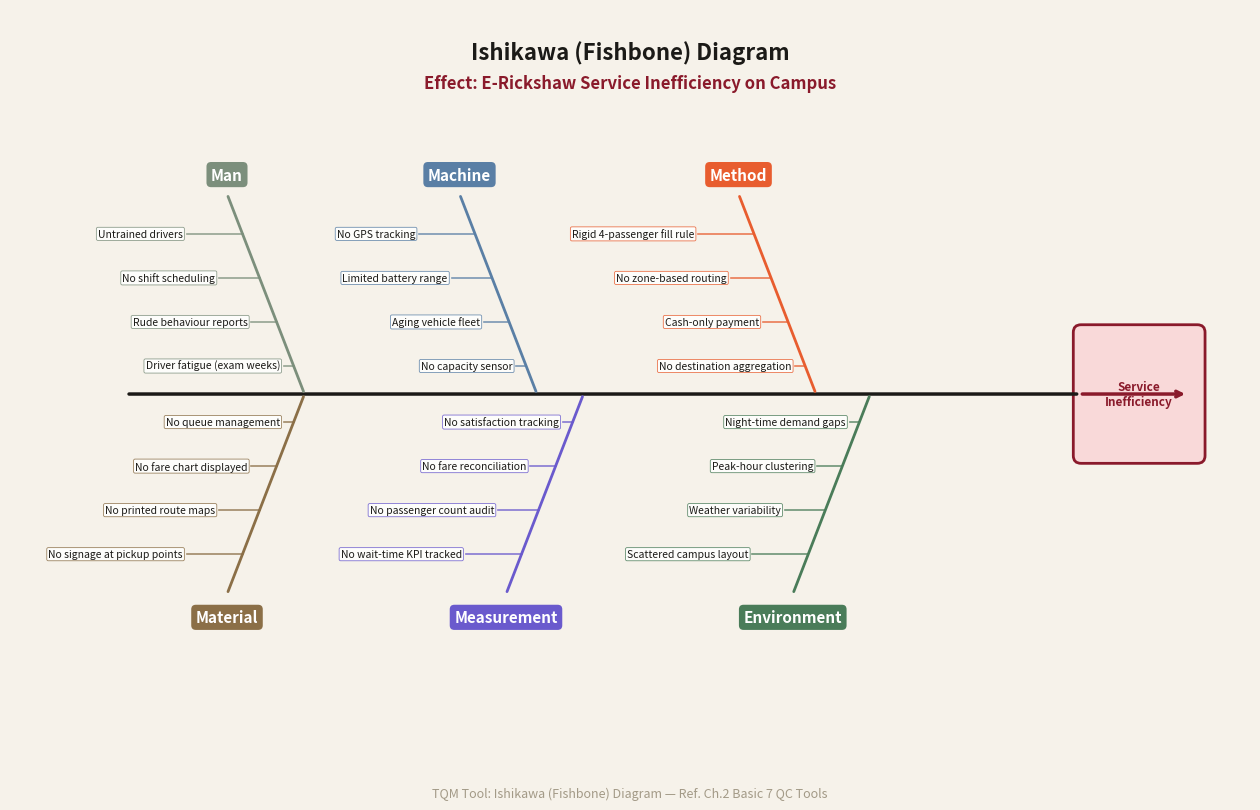

Recreate this plot in Python. (Note: this script raises an exception after producing the figure.)
"""
build_all_diagrams.py
TQM Project — Team D
Generates 8 analysis diagrams (Pareto is pre-built by Team C-2).
Run with: /home/pratham/pratham/QM_project/.venv/bin/python build_all_diagrams.py
"""

import matplotlib
matplotlib.use("Agg")
import matplotlib.pyplot as plt
import matplotlib.patches as mpatches
from matplotlib.patches import FancyBboxPatch, FancyArrowPatch
import matplotlib.patheffects as pe
import numpy as np
import pandas as pd
import os
import textwrap
import csv
import math

# ── Palette ──────────────────────────────────────────────────────────────────
INK       = "#1B1A17"
TERRACOTA = "#E85D2F"
SAGE      = "#7C8F7C"
MAROON    = "#8A1A2B"
OFFWHITE  = "#F6F2EA"
MUTED     = "#A39A87"
LIGHTBG   = "#EDE8DE"

BASE = "/home/pratham/pratham/QM_project/deliverables/analysis"

def footer(ax, tool_name, chapter_ref):
    ax.annotate(
        f"TQM Tool: {tool_name} — Ref. Ch.{chapter_ref}",
        xy=(0.5, -0.01), xycoords="axes fraction",
        ha="center", va="top", fontsize=9, color=MUTED,
        annotation_clip=False
    )

def save(fig, folder, filename="diagram.png"):
    path = os.path.join(BASE, folder, filename)
    fig.savefig(path, dpi=150, bbox_inches="tight",
                facecolor=OFFWHITE)
    print(f"  Saved: {path}")
    plt.close(fig)


# ═══════════════════════════════════════════════════════════════════════════
# 01 — ISHIKAWA (Fishbone)
# ═══════════════════════════════════════════════════════════════════════════
def build_ishikawa():
    print("Building 01_ishikawa …")
    fig, ax = plt.subplots(figsize=(16, 10), facecolor=OFFWHITE)
    ax.set_facecolor(OFFWHITE)
    ax.set_xlim(0, 16)
    ax.set_ylim(0, 10)
    ax.axis("off")

    # Title
    ax.text(8, 9.6, "Ishikawa (Fishbone) Diagram",
            ha="center", va="top", fontsize=16, fontweight="bold", color=INK)
    ax.text(8, 9.15, "Effect: E-Rickshaw Service Inefficiency on Campus",
            ha="center", va="top", fontsize=12, color=MAROON, fontweight="bold")

    # Head box (effect)
    head_x, head_y = 15.2, 5.0
    ax.annotate("",
                xy=(head_x, head_y), xytext=(13.8, head_y),
                arrowprops=dict(arrowstyle="->", lw=2.5, color=MAROON))
    effect_box = FancyBboxPatch((13.82, 4.2), 1.5, 1.6,
                                boxstyle="round,pad=0.1",
                                linewidth=2, edgecolor=MAROON,
                                facecolor="#F9D9D9")
    ax.add_patch(effect_box)
    ax.text(14.57, 5.0, "Service\nInefficiency",
            ha="center", va="center", fontsize=8.5, fontweight="bold",
            color=MAROON)

    # Main spine
    ax.annotate("",
                xy=(13.8, 5.0), xytext=(1.5, 5.0),
                arrowprops=dict(arrowstyle="-", lw=2.5, color=INK))

    # Ribs: (x of rib base on spine, side, label, subcauses)
    ribs = [
        (3.2,  "top", "Man", [
            "Untrained drivers",
            "No shift scheduling",
            "Rude behaviour reports",
            "Driver fatigue (exam weeks)"
        ]),
        (6.2,  "top", "Machine", [
            "No GPS tracking",
            "Limited battery range",
            "Aging vehicle fleet",
            "No capacity sensor"
        ]),
        (9.8,  "top", "Method", [
            "Rigid 4-passenger fill rule",
            "No zone-based routing",
            "Cash-only payment",
            "No destination aggregation"
        ]),
        (3.2,  "bot", "Material", [
            "No signage at pickup points",
            "No printed route maps",
            "No fare chart displayed",
            "No queue management"
        ]),
        (6.8,  "bot", "Measurement", [
            "No wait-time KPI tracked",
            "No passenger count audit",
            "No fare reconciliation",
            "No satisfaction tracking"
        ]),
        (10.5, "bot", "Environment", [
            "Scattered campus layout",
            "Weather variability",
            "Peak-hour clustering",
            "Night-time demand gaps"
        ]),
    ]

    rib_colors_top = [SAGE, "#5A7FA5", TERRACOTA]
    rib_colors_bot = ["#8B6F47", "#6A5ACD", "#4A7C59"]

    for i, (xb, side, label, subs) in enumerate(ribs):
        is_top = (side == "top")
        col_set = rib_colors_top if is_top else rib_colors_bot
        cidx = i % 3
        rib_color = col_set[cidx]

        rib_tip_y = 7.6 if is_top else 2.4
        sign = 1 if is_top else -1

        # Diagonal rib
        ax.annotate("",
                    xy=(xb + 0.6, 5.0), xytext=(xb - 0.4, rib_tip_y),
                    arrowprops=dict(arrowstyle="-", lw=2.0, color=rib_color))

        # Rib label box
        lbl_y = 7.85 if is_top else 2.1
        ax.text(xb - 0.4, lbl_y, label,
                ha="center", va="center",
                fontsize=11, fontweight="bold", color="white",
                bbox=dict(boxstyle="round,pad=0.3", facecolor=rib_color,
                          edgecolor="none"))

        # Sub-causes — branch off rib as small perpendicular lines
        for j, sub in enumerate(subs):
            t = 0.2 + j * 0.22          # param along rib 0→1
            rx = (xb - 0.4) + t * ((xb + 0.6) - (xb - 0.4))
            ry = rib_tip_y + t * (5.0 - rib_tip_y)

            # small horizontal branch
            branch_x = rx - 0.9 * (1 - t)
            branch_y = ry + sign * 0.0  # same y
            ax.plot([rx, branch_x], [ry, ry], lw=1.2, color=rib_color, alpha=0.8)

            ha = "right"
            ax.text(branch_x - 0.05, ry, sub,
                    ha=ha, va="center", fontsize=7.5, color=INK,
                    bbox=dict(boxstyle="round,pad=0.15", facecolor="white",
                              edgecolor=rib_color, alpha=0.85, linewidth=0.6))

    footer(ax, "Ishikawa (Fishbone) Diagram", "2 Basic 7 QC Tools")
    save(fig, "01_ishikawa")


# ═══════════════════════════════════════════════════════════════════════════
# 02 — 5 WHYS
# ═══════════════════════════════════════════════════════════════════════════
def build_five_whys():
    print("Building 02_five_whys …")
    fig, ax = plt.subplots(figsize=(10, 14), facecolor=OFFWHITE)
    ax.set_facecolor(OFFWHITE)
    ax.set_xlim(0, 10)
    ax.set_ylim(0, 14)
    ax.axis("off")

    ax.text(5, 13.6, "5 Whys Analysis",
            ha="center", va="top", fontsize=16, fontweight="bold", color=INK)

    entries = [
        ("Problem Statement",
         "Why do students waste time waiting for E-ricks?",
         "#E8F4F8", "#2980B9"),
        ("Why 1",
         "Drivers wait until 4 passengers are filled before departing.",
         "#EDF7ED", SAGE),
        ("Why 2",
         "Driver earning is tied to seat-fills per trip, not per ride completed.",
         "#EDF7ED", SAGE),
        ("Why 3",
         "No zone-aggregation aligns student demand spatially in advance.",
         "#EDF7ED", SAGE),
        ("Why 4",
         "Bookings are not visible to drivers ahead of departure time.",
         "#EDF7ED", SAGE),
        ("Why 5",
         "There is no digital booking system linking students to nearby E-ricks.",
         "#EDF7ED", SAGE),
        ("Root Cause",
         "Absence of an app-based booking and aggregation layer.",
         "#F9E8E8", MAROON),
    ]

    box_h = 1.3
    box_w = 8.0
    box_x = 1.0
    gap   = 0.45
    start_y = 13.0

    positions = []
    for k, (tag, text, face, border) in enumerate(entries):
        y_top = start_y - k * (box_h + gap)
        positions.append(y_top)

        rect = FancyBboxPatch((box_x, y_top - box_h), box_w, box_h,
                               boxstyle="round,pad=0.1",
                               linewidth=2.0, edgecolor=border,
                               facecolor=face)
        ax.add_patch(rect)

        ax.text(box_x + 0.35, y_top - 0.28, tag,
                ha="left", va="top", fontsize=9, fontweight="bold",
                color=border)
        wrapped = textwrap.fill(text, width=62)
        ax.text(box_x + 0.35, y_top - 0.55, wrapped,
                ha="left", va="top", fontsize=10, color=INK,
                linespacing=1.4)

        # Arrow down to next box
        if k < len(entries) - 1:
            arrow_y_start = y_top - box_h - 0.02
            arrow_y_end   = y_top - box_h - gap + 0.02
            ax.annotate("",
                        xy=(5.0, arrow_y_end),
                        xytext=(5.0, arrow_y_start),
                        arrowprops=dict(arrowstyle="-|>",
                                        lw=2.0, color=INK,
                                        mutation_scale=18))

    footer(ax, "5 Whys Root Cause Analysis", "2 Basic 7 QC Tools")
    save(fig, "02_five_whys")


# ═══════════════════════════════════════════════════════════════════════════
# 04 — SIPOC
# ═══════════════════════════════════════════════════════════════════════════
def build_sipoc():
    print("Building 04_sipoc …")
    fig, ax = plt.subplots(figsize=(18, 10), facecolor=OFFWHITE)
    ax.set_facecolor(OFFWHITE)
    ax.set_xlim(0, 18)
    ax.set_ylim(0, 10)
    ax.axis("off")

    ax.text(9, 9.7, "SIPOC — Current E-Rick Ride Process",
            ha="center", va="top", fontsize=16, fontweight="bold", color=INK)

    headers = ["Suppliers (S)", "Inputs (I)", "Process (P)", "Outputs (O)", "Customers (C)"]
    header_colors = ["#2C5F8A", "#3A7A4F", TERRACOTA, "#7A4F3A", "#5A3A7A"]

    col_data = [
        # Suppliers
        [
            "E-rickshaw drivers",
            "Campus administration\n(route policy)",
            "Electricity provider\n(charging infrastructure)",
            "Cash currency\n(fare payment medium)"
        ],
        # Inputs
        [
            "Driver availability\n& shift coverage",
            "Battery charge level\nper trip",
            "Fare rate schedule",
            "Student ride demand\n(uncoordinated)",
            "Physical ride capacity\n(4 seats)"
        ],
        # Process steps
        [
            "1. Student waits at\n   pickup point",
            "2. Board when 4\n   passengers assembled",
            "3. Driver chooses route\n   by majority preference",
            "4. Drop-off students\n   in sequence",
            "5. Pay cash at\n   each drop-off",
            "6. Driver returns\n   empty to home zone"
        ],
        # Outputs
        [
            "Passenger transport\n(primary service)",
            "Revenue for driver\n(per filled trip)",
            "Time-cost to student\n(wait + detour)",
            "Reconciled cash\n(partial, error-prone)"
        ],
        # Customers
        [
            "Students (primary\nservice recipients)",
            "Drivers (income\nbeneficiaries)",
            "Campus admin\n(indirect: traffic\n& parking relief)"
        ]
    ]

    col_w = 18 / 5
    header_h = 1.0
    body_top = 8.6
    body_h = 8.0

    for ci, (hdr, col, hcol) in enumerate(zip(headers, col_data, header_colors)):
        x0 = ci * col_w
        # Header
        hrect = FancyBboxPatch((x0 + 0.06, 9.0 - 0.5), col_w - 0.12, 0.7,
                               boxstyle="round,pad=0.05",
                               facecolor=hcol, edgecolor="none")
        ax.add_patch(hrect)
        ax.text(x0 + col_w / 2, 8.68, hdr,
                ha="center", va="center", fontsize=10,
                fontweight="bold", color="white")

        # Body background
        brect = FancyBboxPatch((x0 + 0.06, 0.4), col_w - 0.12, body_h - 0.2,
                               boxstyle="round,pad=0.05",
                               facecolor="white", edgecolor=MUTED, linewidth=0.8)
        ax.add_patch(brect)

        # Row items
        row_h = (body_h - 0.4) / max(len(col), 1)
        for ri, item in enumerate(col):
            iy = body_h + 0.4 - (ri + 0.5) * row_h - 0.1
            # Bullet line
            ax.text(x0 + 0.3, iy + 0.05, "•", ha="left", va="center",
                    fontsize=11, color=hcol)
            ax.text(x0 + 0.55, iy, item,
                    ha="left", va="center", fontsize=8.8, color=INK,
                    linespacing=1.3)
            # Divider
            if ri < len(col) - 1:
                dy = body_h + 0.4 - (ri + 1) * row_h - 0.1
                ax.plot([x0 + 0.15, x0 + col_w - 0.15], [dy, dy],
                        lw=0.5, color=MUTED, alpha=0.5)

        # Column divider
        if ci < 4:
            ax.plot([x0 + col_w, x0 + col_w], [0.35, 9.1],
                    lw=1.2, color=MUTED, alpha=0.6)

    # Outer border
    outer = FancyBboxPatch((0.03, 0.3), 17.94, 8.85,
                           boxstyle="round,pad=0.05",
                           facecolor="none", edgecolor=INK, linewidth=1.5)
    ax.add_patch(outer)

    footer(ax, "SIPOC Diagram", "2 Process Scoping")
    save(fig, "04_sipoc")


# ═══════════════════════════════════════════════════════════════════════════
# 05 — FLOWCHART Current vs Future
# ═══════════════════════════════════════════════════════════════════════════
def build_flowchart():
    print("Building 05_flowchart_current_vs_future …")
    fig, (ax_l, ax_r) = plt.subplots(1, 2, figsize=(18, 14),
                                      facecolor=OFFWHITE)
    for ax in [ax_l, ax_r]:
        ax.set_facecolor(OFFWHITE)
        ax.set_xlim(0, 8)
        ax.set_ylim(0, 14)
        ax.axis("off")

    fig.suptitle("Process Flowchart: Current State vs Future State (App)",
                 fontsize=16, fontweight="bold", color=INK, y=0.99)

    def draw_box(ax, x, y, w, h, text, shape="rect",
                 fc="white", ec=INK, fontsize=9):
        """Draw a flowchart box. shape: rect | diamond | oval"""
        if shape == "oval":
            ellipse = mpatches.Ellipse((x + w/2, y + h/2), w, h,
                                       facecolor=fc, edgecolor=ec, linewidth=1.5)
            ax.add_patch(ellipse)
        elif shape == "diamond":
            cx, cy = x + w/2, y + h/2
            diamond = plt.Polygon(
                [[cx, cy + h/2], [cx + w/2, cy],
                 [cx, cy - h/2], [cx - w/2, cy]],
                closed=True, facecolor=fc, edgecolor=ec, linewidth=1.5
            )
            ax.add_patch(diamond)
        else:
            rect = FancyBboxPatch((x, y), w, h,
                                  boxstyle="round,pad=0.1",
                                  facecolor=fc, edgecolor=ec, linewidth=1.5)
            ax.add_patch(rect)
        wrapped = textwrap.fill(text, width=22)
        ax.text(x + w/2, y + h/2, wrapped,
                ha="center", va="center", fontsize=fontsize,
                color=INK, linespacing=1.3)

    def arrow(ax, x1, y1, x2, y2, label="", color=INK):
        ax.annotate("", xy=(x2, y2), xytext=(x1, y1),
                    arrowprops=dict(arrowstyle="-|>", lw=1.5, color=color,
                                    mutation_scale=14))
        if label:
            mx, my = (x1+x2)/2, (y1+y2)/2
            ax.text(mx + 0.12, my, label, fontsize=7.5, color=TERRACOTA)

    # ── Current State (Left) ───────────────────────────────────────────────
    ax_l.text(4, 13.7, "CURRENT STATE", ha="center", va="top",
              fontsize=13, fontweight="bold", color=MAROON)

    bw, bh = 5.2, 0.7
    bx = 1.4
    steps_c = [
        (13.0, "Student arrives at\npickup point", "oval", "#E8F4F8", "#2980B9"),
        (11.9, "Waits for 4 passengers\nto assemble", "rect", "#FFF5E6", TERRACOTA),
        (10.8, "Wait > 15 min?", "diamond", "#FDECEA", MAROON),
        (9.7,  "Checks if route\naligns with destination", "rect", "#FFF5E6", TERRACOTA),
        (8.6,  "Route acceptable?", "diamond", "#FDECEA", MAROON),
        (7.5,  "Boards E-rickshaw", "rect", "#EDF7ED", SAGE),
        (6.4,  "Driver serves farthest\ndrop-off first", "rect", "#FFF5E6", TERRACOTA),
        (5.3,  "Drops off each\nstudent in sequence", "rect", "#FFF5E6", TERRACOTA),
        (4.2,  "Student pays cash\n(error-prone)", "rect", "#FDECEA", MAROON),
        (3.1,  "Driver returns\nempty to start zone", "rect", "#FFF5E6", TERRACOTA),
        (2.0,  "END", "oval", "#E8F4F8", "#2980B9"),
    ]

    for (yt, txt, shp, fc, ec) in steps_c:
        draw_box(ax_l, bx, yt - bh/2, bw, bh, txt, shp, fc, ec, fontsize=8.5)

    # Arrows
    for k in range(len(steps_c) - 1):
        y1 = steps_c[k][0] - bh/2
        y2 = steps_c[k+1][0] + bh/2
        arrow(ax_l, bx + bw/2, y1, bx + bw/2, y2)

    # Delay branch from diamond 1 (>15 min)
    ax_l.annotate("", xy=(bx - 0.6, steps_c[1][0]),
                  xytext=(bx, steps_c[2][0]),
                  arrowprops=dict(arrowstyle="-|>", lw=1.2, color=TERRACOTA,
                                  connectionstyle="arc3,rad=-0.3"))
    ax_l.text(bx - 1.3, steps_c[2][0] - 0.1, "Yes\n(abandon)", fontsize=7,
              color=TERRACOTA, ha="center")
    ax_l.text(bx + bw + 0.1, steps_c[2][0], "No", fontsize=7.5, color=SAGE)

    # Route branch
    ax_l.text(bx - 1.1, steps_c[4][0] - 0.1, "No\n(boards anyway\nor leaves)",
              fontsize=7, color=TERRACOTA, ha="center")
    ax_l.text(bx + bw + 0.1, steps_c[4][0], "Yes", fontsize=7.5, color=SAGE)

    # ── Future State (Right) ───────────────────────────────────────────────
    ax_r.text(4, 13.7, "FUTURE STATE (APP)", ha="center", va="top",
              fontsize=13, fontweight="bold", color="#2A6F3F")

    steps_f = [
        (13.0, "Student opens app", "oval", "#E8F4F8", "#2980B9"),
        (11.9, "Sees E-ricks within 100m\nwith matching destinations", "rect", "#EDF7ED", SAGE),
        (10.8, "Any suitable E-rick\nfound?", "diamond", "#EDF7ED", SAGE),
        (9.7,  "Taps to book +\nselects drop-off point", "rect", "#EDF7ED", SAGE),
        (8.6,  "60-sec countdown to\nreach E-rick", "rect", "#FFF5E6", TERRACOTA),
        (7.5,  "Student boards;\nDriver taps 'Reached'", "rect", "#EDF7ED", SAGE),
        (6.4,  "Ride starts;\nroute shown in app", "rect", "#EDF7ED", SAGE),
        (5.3,  "Student dropped\nat selected point", "rect", "#EDF7ED", SAGE),
        (4.2,  "Auto fare deducted\nfrom wallet", "rect", "#EDF7ED", SAGE),
        (3.1,  "Driver sees nearby\nbookings for return trip", "rect", "#EDF7ED", SAGE),
        (2.0,  "END", "oval", "#E8F4F8", "#2980B9"),
    ]

    for (yt, txt, shp, fc, ec) in steps_f:
        draw_box(ax_r, bx, yt - bh/2, bw, bh, txt, shp, fc, ec, fontsize=8.5)

    for k in range(len(steps_f) - 1):
        y1 = steps_f[k][0] - bh/2
        y2 = steps_f[k+1][0] + bh/2
        arrow(ax_r, bx + bw/2, y1, bx + bw/2, y2)

    # No branch
    ax_r.text(bx - 1.2, steps_f[2][0], "No:\nAlert + suggest\nschedule", fontsize=7,
              color=TERRACOTA, ha="center")
    ax_r.text(bx + bw + 0.1, steps_f[2][0], "Yes", fontsize=7.5, color=SAGE)

    # Divider
    fig.add_artist(plt.Line2D([0.5, 0.5], [0.04, 0.97],
                              transform=fig.transFigure,
                              color=MUTED, lw=1.5, linestyle="--"))

    # Footers per axis
    ax_l.annotate("TQM Tool: Process Flowchart — Ref. Ch.2 Basic 7 QC Tools",
                  xy=(0.5, -0.01), xycoords="axes fraction",
                  ha="center", va="top", fontsize=9, color=MUTED,
                  annotation_clip=False)
    ax_r.annotate("TQM Tool: Process Flowchart — Ref. Ch.2 Basic 7 QC Tools",
                  xy=(0.5, -0.01), xycoords="axes fraction",
                  ha="center", va="top", fontsize=9, color=MUTED,
                  annotation_clip=False)
    save(fig, "05_flowchart_current_vs_future")


# ═══════════════════════════════════════════════════════════════════════════
# 06 — FMEA
# ═══════════════════════════════════════════════════════════════════════════
FMEA_DATA = [
    # (id, failure_mode, effect, S, cause, O, current_control, D, RPN, mitigation)
    (1,  "Seat-stealing",
     "Booked student displaced", 6, "No physical reservation enforcement", 3,
     "None", 5, 90,
     "Driver 'Reached' press locks seat to physically-present student"),
    (2,  "Driver mistakenly\ntaps 'Reached'",
     "Ride billed without boarding", 4, "UI button too accessible", 4,
     "None", 3, 48,
     "5-second undo toast after tap"),
    (3,  "Wallet insufficient\nat ride-end",
     "Unpaid fare; driver dispute", 5, "No pre-ride balance check", 5,
     "None", 4, 100,
     "Rs.50 soft debt cap; block new bookings until cleared"),
    (4,  "Race: two bookings\nsame seat",
     "Double booking conflict", 5, "Concurrent API writes", 2,
     "None", 2, 20,
     "Server-side first-write-wins; loser gets alternate E-rick"),
    (5,  "Mid-ride drop-off\nchange",
     "Route disruption; fare error", 4, "No lock after boarding", 4,
     "None", 5, 80,
     "Lock destination after 'Reached'; visible banner"),
    (6,  "Driver goes offline\n/ GPS lost",
     "Ride stuck; students stranded", 7, "Network gaps on campus", 3,
     "None", 6, 126,
     "30-sec heartbeat; offline banner; fare finalised on reconnect"),
    (7,  "Capacity full +\noffline passenger add",
     "Overcrowding; safety risk", 5, "No hard capacity check", 5,
     "Verbal rule", 2, 50,
     "Reducer-level hard block with clear error message"),
    (8,  "Cancellation-fee\ndispute",
     "User frustration; churn", 4, "No in-app dispute channel", 5,
     "Verbal complaint", 6, 120,
     "One-tap dispute; 24-hour admin review SLA"),
    (9,  "Student repeated\nno-shows",
     "Driver revenue loss; trust erosion", 5, "No accountability system", 4,
     "None", 3, 60,
     "3-strikes 7-day rule; 1-hour cooldown; reputation meter"),
    (10, "Two E-ricks at\nsame location",
     "Student confusion; missed ride", 3, "No differentiation in UI", 6,
     "None", 4, 72,
     "Stacked card list by passenger count + drop-off alignment"),
]

def build_fmea():
    print("Building 06_fmea …")

    # Write CSV
    csv_path = os.path.join(BASE, "06_fmea", "fmea.csv")
    headers_csv = ["#", "Failure Mode", "Effect", "Severity (S)",
                   "Cause", "Occurrence (O)", "Current Control",
                   "Detection (D)", "RPN", "Mitigation"]
    with open(csv_path, "w", newline="") as f:
        w = csv.writer(f)
        w.writerow(headers_csv)
        for row in FMEA_DATA:
            w.writerow([
                row[0],
                row[1].replace("\n", " "),
                row[2],
                row[3], row[4], row[5], row[6], row[7], row[8],
                row[9].replace("\n", " ")
            ])
    print(f"  Saved CSV: {csv_path}")

    # Sort by RPN descending for display
    sorted_data = sorted(FMEA_DATA, key=lambda x: x[8], reverse=True)

    fig, ax = plt.subplots(figsize=(22, 12), facecolor=OFFWHITE)
    ax.set_facecolor(OFFWHITE)
    ax.axis("off")

    ax.text(0.5, 0.98, "FMEA — Failure Mode and Effects Analysis",
            ha="center", va="top", transform=ax.transAxes,
            fontsize=16, fontweight="bold", color=INK)
    ax.text(0.5, 0.945, "E-Rickshaw App — Edge Case Risk Assessment (sorted by RPN descending)",
            ha="center", va="top", transform=ax.transAxes,
            fontsize=10, color=MUTED)

    col_labels = ["#", "Failure Mode", "Effect", "S", "Cause", "O",
                  "Current Control", "D", "RPN", "Mitigation"]
    col_widths = [0.025, 0.11, 0.10, 0.03, 0.12, 0.03, 0.10, 0.03, 0.04, 0.16]
    col_x = []
    cx = 0.01
    for w in col_widths:
        col_x.append(cx)
        cx += w

    table_top = 0.90
    row_h = 0.073
    header_h = 0.05

    # Header
    for ci, (lbl, cx2, cw) in enumerate(zip(col_labels, col_x, col_widths)):
        hrect = plt.Rectangle((cx2, table_top - header_h),
                               cw - 0.004, header_h,
                               transform=ax.transAxes,
                               facecolor=INK, edgecolor="none",
                               clip_on=False)
        ax.add_patch(hrect)
        ax.text(cx2 + cw/2 - 0.002, table_top - header_h/2, lbl,
                ha="center", va="center", transform=ax.transAxes,
                fontsize=8.5, fontweight="bold", color="white")

    top3_rpn = sorted([r[8] for r in FMEA_DATA], reverse=True)[:3]

    for ri, row in enumerate(sorted_data):
        y_top = table_top - header_h - ri * row_h
        is_top3 = row[8] in top3_rpn

        row_fc = "#FFE8E8" if is_top3 else ("white" if ri % 2 == 0 else "#F5F1EB")

        row_vals = [
            str(row[0]),
            row[1],
            row[2],
            str(row[3]),
            row[4],
            str(row[5]),
            row[6],
            str(row[7]),
            str(row[8]),
            row[9]
        ]

        for ci, (val, cx2, cw) in enumerate(zip(row_vals, col_x, col_widths)):
            rrect = plt.Rectangle((cx2, y_top - row_h),
                                   cw - 0.004, row_h,
                                   transform=ax.transAxes,
                                   facecolor=row_fc,
                                   edgecolor=MUTED, linewidth=0.5,
                                   clip_on=False)
            ax.add_patch(rrect)

            cell_color = INK
            fw = "normal"
            if ci == 8 and is_top3:
                cell_color = MAROON
                fw = "bold"

            wrapped_val = textwrap.fill(val.replace("\n", " "), width=max(12, int(cw * 100)))
            ax.text(cx2 + cw/2 - 0.002, y_top - row_h/2, wrapped_val,
                    ha="center", va="center", transform=ax.transAxes,
                    fontsize=7.2, color=cell_color, fontweight=fw,
                    linespacing=1.2)

    # Top-3 legend
    leg_y = table_top - header_h - len(sorted_data) * row_h - 0.025
    lrect = plt.Rectangle((0.01, leg_y - 0.025), 0.02, 0.02,
                           transform=ax.transAxes,
                           facecolor="#FFE8E8", edgecolor=MAROON, linewidth=1)
    ax.add_patch(lrect)
    ax.text(0.035, leg_y - 0.015, "Highlighted rows = Top 3 RPN (highest risk)",
            transform=ax.transAxes, fontsize=8.5, va="center", color=MAROON)

    ax.annotate("TQM Tool: FMEA — Ref. Ch.10 Reliability & Risk",
                xy=(0.5, 0.01), xycoords="axes fraction",
                ha="center", va="bottom", fontsize=9, color=MUTED,
                annotation_clip=False)
    save(fig, "06_fmea")


# ═══════════════════════════════════════════════════════════════════════════
# 07 — PDCA Cycle
# ═══════════════════════════════════════════════════════════════════════════
def build_pdca():
    print("Building 07_pdca …")
    fig, ax = plt.subplots(figsize=(12, 10), facecolor=OFFWHITE)
    ax.set_facecolor(OFFWHITE)
    ax.set_xlim(-1, 1)
    ax.set_ylim(-1, 1)
    ax.set_aspect("equal")
    ax.axis("off")

    ax.text(0, 1.12, "PDCA Cycle — E-Rickshaw App Improvement",
            ha="center", va="center", fontsize=16, fontweight="bold", color=INK)

    quadrants = [
        ("PLAN",  90,  "#5A7FA5", "#EAF1F8",
         ["Identify pain points\n(Ishikawa, Pareto)",
          "Define KPIs: avg wait,\nleakage %, empty-return %",
          "Design app MVP",
          "Select pilot zone"]),
        ("DO",    0,   "#3A7A4F", "#EDF7ED",
         ["Develop app MVP",
          "Onboard 5 E-ricks\nand 50 students",
          "Run 2-week pilot\nin one zone"]),
        ("CHECK", 270, TERRACOTA, "#FFF5E6",
         ["Measure KPIs vs baseline",
          "Survey user satisfaction",
          "Compare wait times,\nleakage, empty trips",
          "Review driver feedback"]),
        ("ACT",   180, MAROON, "#F9E8E8",
         ["Standardise winning features",
          "Iterate on surfaced issues",
          "Expand to full campus",
          "Update driver SOPs"]),
    ]

    R_outer = 0.82
    R_inner = 0.28
    R_label = 0.60
    R_text  = 0.78  # used for offset but text drawn in wedge

    for label, start_angle, color, face_color, bullets in quadrants:
        end_angle = start_angle + 90
        theta_mid = math.radians((start_angle + end_angle) / 2)

        wedge = mpatches.Wedge(
            (0, 0), R_outer, start_angle, end_angle,
            width=R_outer - R_inner,
            facecolor=face_color, edgecolor=color, linewidth=2.5
        )
        ax.add_patch(wedge)

        # Label position (midway in wedge, outer part)
        lx = R_label * math.cos(theta_mid)
        ly = R_label * math.sin(theta_mid)

        ax.text(lx, ly, label,
                ha="center", va="center",
                fontsize=15, fontweight="bold", color=color)

        # Bullet text
        tx = 0.42 * math.cos(theta_mid)
        ty = 0.42 * math.sin(theta_mid)

        bullet_text = "\n".join([f"• {b}" for b in bullets])
        ax.text(tx, ty, bullet_text,
                ha="center", va="center",
                fontsize=7.5, color=INK, linespacing=1.5,
                multialignment="left")

    # Inner circle
    inner_circle = plt.Circle((0, 0), R_inner, color=INK, zorder=5)
    ax.add_patch(inner_circle)
    ax.text(0, 0, "PDCA\nCycle", ha="center", va="center",
            fontsize=10, fontweight="bold", color="white", zorder=6)

    # Circular arrows (between quadrant labels)
    for angle in [45, 135, 225, 315]:
        theta = math.radians(angle)
        arrow_r = R_outer + 0.07
        ax.annotate("",
                    xy=(arrow_r * math.cos(math.radians(angle - 15)),
                        arrow_r * math.sin(math.radians(angle - 15))),
                    xytext=(arrow_r * math.cos(math.radians(angle + 15)),
                            arrow_r * math.sin(math.radians(angle + 15))),
                    arrowprops=dict(arrowstyle="-|>",
                                    connectionstyle=f"arc3,rad=0.5",
                                    color=INK, lw=1.5,
                                    mutation_scale=14))

    ax.annotate("TQM Tool: PDCA Cycle — Ref. Ch.1 TQM Fundamentals",
                xy=(0.5, 0.0), xycoords="axes fraction",
                ha="center", va="bottom", fontsize=9, color=MUTED,
                annotation_clip=False)
    save(fig, "07_pdca")


# ═══════════════════════════════════════════════════════════════════════════
# 08 — AFFINITY DIAGRAM
# ═══════════════════════════════════════════════════════════════════════════
def build_affinity():
    print("Building 08_affinity …")

    themes = [
        ("A — Schedule Reliability", "#2C5F8A", "#EAF1F8", [
            "Fixed schedule like a shuttle bus\nwould help.",
            "An app would save so much waiting\ntime at Main Gate.",
            "Book in advance for post-class\npickup.",
        ]),
        ("B — Payment & Fare Transparency", "#3A7A4F", "#EDF7ED", [
            "Per-seat fare makes more sense\nthan paying full for detours.",
            "Drivers should carry change.",
            "Install a visible fare chart.",
        ]),
        ("C — Availability Gaps", TERRACOTA, "#FFF5E6", [
            "Late-night availability is the\nbiggest issue for library-goers.",
            "Reduce the 4-seat minimum\nduring off-peak hours.",
        ]),
        ("D — Safety & Identity", MAROON, "#F9E8E8", [
            "Make a dedicated women's E-rick\nduring late hours.",
            "Show driver name and photo\nfor safety.",
        ]),
        ("E — Zone Aggregation", "#5A3A7A", "#F0EAF8", [
            "GPS tracking so I know when\nthe e-rick will arrive.",
            "Separate E-ricks for hostels vs\nacademic zones.",
            "Allow group-booking with friends\nfor the same E-rick.",
        ]),
        ("F — Driver Experience", "#7A4F1A", "#F8F0E8", [
            "Drivers are rude when the ride\nis for a short distance.",
        ]),
    ]

    fig, ax = plt.subplots(figsize=(16, 12), facecolor=OFFWHITE)
    ax.set_facecolor(OFFWHITE)
    ax.set_xlim(0, 16)
    ax.set_ylim(0, 12)
    ax.axis("off")

    ax.text(8, 11.7, "Affinity Diagram — Student Feedback Themes",
            ha="center", va="top", fontsize=16, fontweight="bold", color=INK)
    ax.text(8, 11.2, "Clustered from Q22 open-text survey responses (N=150)",
            ha="center", va="top", fontsize=10, color=MUTED)

    # 2 rows x 3 cols
    cols, rows = 3, 2
    cell_w = 16 / cols
    cell_h = 9.8 / rows
    pad = 0.25

    for idx, (title, color, bg, items) in enumerate(themes):
        col = idx % cols
        row = idx // cols
        x0 = col * cell_w + pad
        y0 = 10.8 - (row + 1) * cell_h + pad
        w  = cell_w - 2 * pad
        h  = cell_h - 2 * pad

        # Card background
        card = FancyBboxPatch((x0, y0), w, h,
                              boxstyle="round,pad=0.15",
                              facecolor=bg, edgecolor=color, linewidth=2.0)
        ax.add_patch(card)

        # Theme header
        hdr_rect = FancyBboxPatch((x0, y0 + h - 0.52), w, 0.52,
                                  boxstyle="round,pad=0.05",
                                  facecolor=color, edgecolor="none")
        ax.add_patch(hdr_rect)
        ax.text(x0 + w/2, y0 + h - 0.26, title,
                ha="center", va="center", fontsize=10,
                fontweight="bold", color="white")

        # Items
        item_y = y0 + h - 0.75
        for item in items:
            ax.text(x0 + 0.2, item_y, "\u2022 " + item,
                    ha="left", va="top", fontsize=8.5, color=INK,
                    linespacing=1.35)
            # Count lines
            n_lines = item.count("\n") + 1
            item_y -= 0.25 * n_lines + 0.2

    footer(ax, "Affinity Diagram", "3 New 7 QC Tools")
    save(fig, "08_affinity")


# ═══════════════════════════════════════════════════════════════════════════
# 09 — RELATIONS DIAGRAM
# ═══════════════════════════════════════════════════════════════════════════
def build_relations():
    print("Building 09_relations …")
    fig, ax = plt.subplots(figsize=(14, 10), facecolor=OFFWHITE)
    ax.set_facecolor(OFFWHITE)
    ax.set_xlim(-5, 5)
    ax.set_ylim(-4, 4)
    ax.set_aspect("equal")
    ax.axis("off")

    ax.text(0, 3.85, "Interrelationship (Relations) Diagram",
            ha="center", va="top", fontsize=16, fontweight="bold", color=INK)
    ax.text(0, 3.45, "Causal feedback loop — E-Rickshaw service system",
            ha="center", va="top", fontsize=10, color=MUTED)

    # Nodes arranged in a ring
    nodes = [
        ("Long wait\ntime",           0,     3.0,  MAROON,    "#F9E8E8"),
        ("Route\ndetours",            2.55,  1.8,  TERRACOTA, "#FFF0E0"),
        ("Cash\nleakage",             3.2,  -0.5,  TERRACOTA, "#FFF0E0"),
        ("Students\navoid E-ricks",   1.8,  -2.5,  MAROON,    "#F9E8E8"),
        ("Lower driver\nearnings",   -0.0,  -3.2,  "#5A3A7A",  "#F0EAF8"),
        ("Fewer active\nE-ricks",    -2.5,  -2.0,  "#2C5F8A",  "#EAF1F8"),
        ("Longer waits\n(feedback)",  -3.2,  0.5,  MAROON,    "#F9E8E8"),
        ("Poor service\nperception",  -1.5,  2.4,  "#7A4F1A",  "#F8F0E8"),
    ]

    node_pos = {name: (x, y) for name, x, y, c, fc in nodes}

    # Draw nodes
    for name, x, y, color, fc in nodes:
        box = FancyBboxPatch((x - 0.8, y - 0.45), 1.6, 0.9,
                             boxstyle="round,pad=0.1",
                             facecolor=fc, edgecolor=color, linewidth=2)
        ax.add_patch(box)
        ax.text(x, y, name, ha="center", va="center",
                fontsize=8.5, fontweight="bold", color=color,
                linespacing=1.3)

    # Directed edges (from, to, label, is_reinforcing)
    edges = [
        # Main reinforcing loop (clockwise)
        ("Long wait\ntime",          "Students\navoid E-ricks",  "causes",    True),
        ("Students\navoid E-ricks",  "Lower driver\nearnings",   "reduces",   True),
        ("Lower driver\nearnings",   "Fewer active\nE-ricks",    "leads to",  True),
        ("Fewer active\nE-ricks",    "Longer waits\n(feedback)", "worsens",   True),
        ("Longer waits\n(feedback)", "Long wait\ntime",          "reinforces", True),
        # Secondary connections
        ("Long wait\ntime",          "Poor service\nperception",  "",          False),
        ("Route\ndetours",           "Students\navoid E-ricks",  "",          False),
        ("Cash\nleakage",            "Lower driver\nearnings",   "",          False),
        ("Route\ndetours",           "Long wait\ntime",          "",          False),
        ("Poor service\nperception", "Fewer active\nE-ricks",    "",          False),
        ("Cash\nleakage",            "Students\navoid E-ricks",  "",          False),
    ]

    for (src, dst, lbl, reinforcing) in edges:
        sx, sy = node_pos[src]
        dx, dy = node_pos[dst]
        color = MAROON if reinforcing else MUTED
        lw = 2.2 if reinforcing else 1.0
        style = "arc3,rad=0.25"
        ax.annotate("",
                    xy=(dx, dy),
                    xytext=(sx, sy),
                    arrowprops=dict(
                        arrowstyle="-|>",
                        connectionstyle=style,
                        color=color, lw=lw,
                        mutation_scale=14,
                    ))

    # Legend
    ax.plot([2.5, 3.0], [-3.2, -3.2], lw=2.2, color=MAROON)
    ax.annotate("", xy=(3.0, -3.2), xytext=(2.95, -3.2),
                arrowprops=dict(arrowstyle="-|>", color=MAROON, lw=2.2,
                                mutation_scale=12))
    ax.text(3.1, -3.2, "Reinforcing loop", fontsize=8.5, va="center", color=MAROON)
    ax.plot([2.5, 3.0], [-3.55, -3.55], lw=1.0, color=MUTED)
    ax.annotate("", xy=(3.0, -3.55), xytext=(2.95, -3.55),
                arrowprops=dict(arrowstyle="-|>", color=MUTED, lw=1.0,
                                mutation_scale=12))
    ax.text(3.1, -3.55, "Contributing cause", fontsize=8.5, va="center", color=MUTED)

    footer(ax, "Interrelationship (Relations) Diagram", "3 New 7 QC Tools")
    save(fig, "09_relations")


# ═══════════════════════════════════════════════════════════════════════════
# MAIN
# ═══════════════════════════════════════════════════════════════════════════
if __name__ == "__main__":
    print("=== Building TQM Analysis Diagrams ===\n")
    build_ishikawa()
    build_five_whys()
    build_sipoc()
    build_flowchart()
    build_fmea()
    build_pdca()
    build_affinity()
    build_relations()
    print("\n=== All diagrams built successfully ===")
